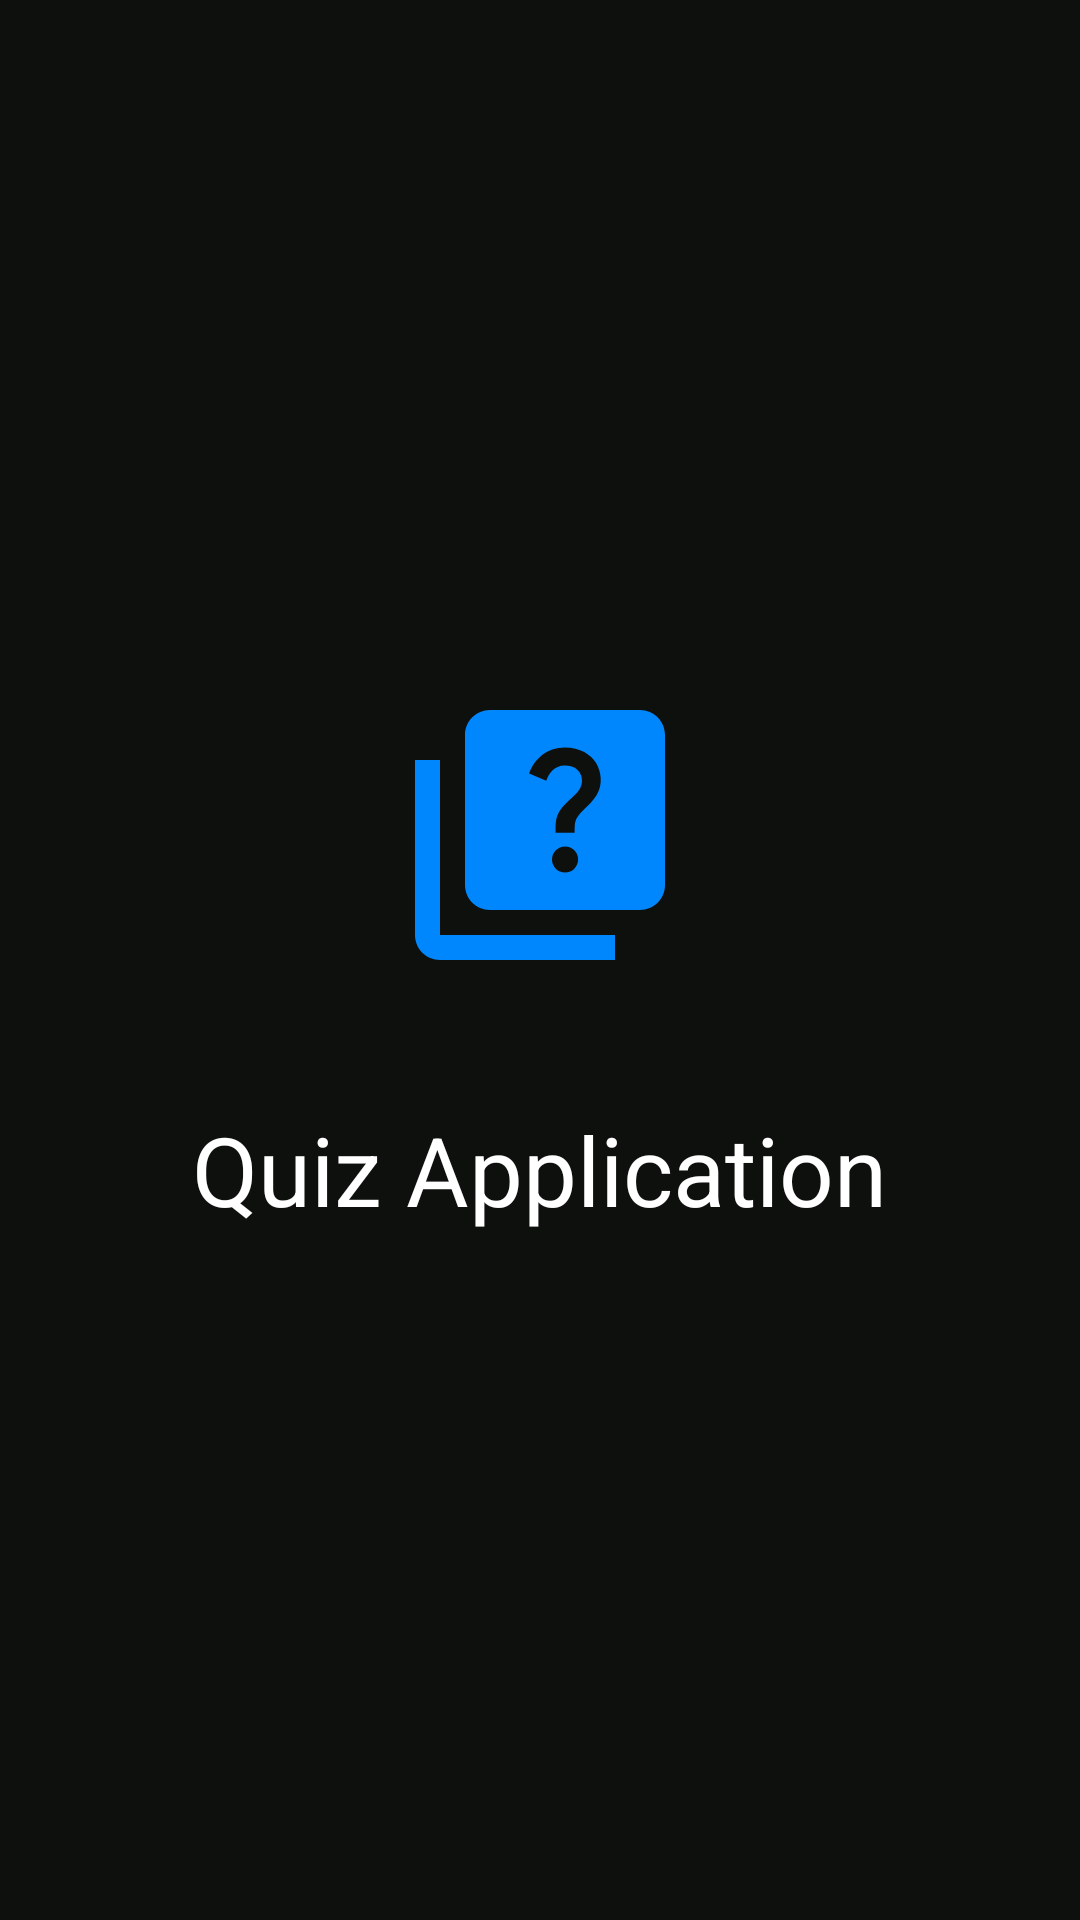

The Android layout XML behind this screen, and the referenced resources:
<!-- AndroidManifest.xml: application theme Theme.Oibsip_taskno4 -->
<!-- res/layout/activity_splash.xml -->
<?xml version="1.0" encoding="utf-8"?>
<LinearLayout xmlns:android="http://schemas.android.com/apk/res/android"
    xmlns:app="http://schemas.android.com/apk/res-auto"
    xmlns:tools="http://schemas.android.com/tools"
    android:layout_width="match_parent"
    android:layout_height="match_parent"
    tools:context=".Splash"
    android:background="#0E100E"
    android:gravity="center"
    android:orientation="vertical">

    <ImageView
        android:layout_width="100dp"
        android:layout_height="100dp"
        android:src="@drawable/baseline_quiz_24" />

    <TextView
        android:layout_width="wrap_content"
        android:layout_height="wrap_content"
        android:text="@string/quiz"
        android:textColor="@color/white"
        android:textSize="32sp"
        android:layout_marginTop="40dp" />



</LinearLayout>
<!-- resources referenced by this layout -->
<resources>
  <!-- drawable baseline_quiz_24 (drawable) -->
  <vector android:height="24dp" android:tint="#0087FE"
      android:viewportHeight="24" android:viewportWidth="24"
      android:width="24dp" xmlns:android="http://schemas.android.com/apk/res/android">
      <path android:fillColor="@android:color/white" android:pathData="M4,6H2v14c0,1.1 0.9,2 2,2h14v-2H4V6z"/>
      <path android:fillColor="@android:color/white" android:pathData="M20,2H8C6.9,2 6,2.9 6,4v12c0,1.1 0.9,2 2,2h12c1.1,0 2,-0.9 2,-2V4C22,2.9 21.1,2 20,2zM14.01,15c-0.59,0 -1.05,-0.47 -1.05,-1.05c0,-0.59 0.47,-1.04 1.05,-1.04c0.59,0 1.04,0.45 1.04,1.04C15.04,14.53 14.6,15 14.01,15zM16.51,8.83c-0.63,0.93 -1.23,1.21 -1.56,1.81c-0.13,0.24 -0.18,0.4 -0.18,1.18h-1.52c0,-0.41 -0.06,-1.08 0.26,-1.65c0.41,-0.73 1.18,-1.16 1.63,-1.8c0.48,-0.68 0.21,-1.94 -1.14,-1.94c-0.88,0 -1.32,0.67 -1.5,1.23l-1.37,-0.57C11.51,5.96 12.52,5 13.99,5c1.23,0 2.08,0.56 2.51,1.26C16.87,6.87 17.08,7.99 16.51,8.83z"/>
  </vector>
  <string name="quiz">Quiz Application</string>
  <style name="Theme.Oibsip_taskno4" parent="Theme.MaterialComponents.DayNight.DarkActionBar">
          
          <item name="colorPrimary">@color/purple_500</item>
          <item name="colorPrimaryVariant">@color/purple_700</item>
          <item name="colorOnPrimary">@color/white</item>
          
          <item name="colorSecondary">@color/teal_200</item>
          <item name="colorSecondaryVariant">@color/teal_700</item>
          <item name="colorOnSecondary">@color/black</item>
          
          <item name="android:statusBarColor">?attr/colorPrimaryVariant</item>
          
      </style>
  <!-- not gathered from this repository: default colours our renderer supplied (Android Studio template values) -->
  <color name="purple_500">#FF6200EE</color>
  <color name="purple_700">#FF3700B3</color>
  <color name="teal_200">#FF03DAC5</color>
  <color name="teal_700">#FF018786</color>
  <color name="black">#FF000000</color>
  <color name="white">#FFFFFFFF</color>
</resources>
